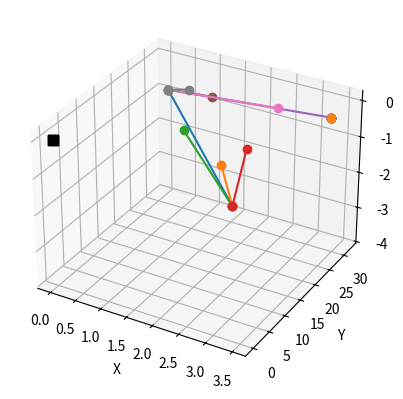

This figure's Python source:
import numpy , os ; import matplotlib.pyplot as plt ; from mpl_toolkits.mplot3d import Axes3D

def Draw(line):
	''' Draws a protein topology in glycine given each residue's only CA atom's XYZ coordinates '''
	''' Generates the Backbone.pdb file '''
	#Import the coordinates
	line = line.split(';')
	AAs = int((len(line)) / 3)
	count_x = 0
	count_y = 1
	count_z = 2
	ResCount = 1
	AtoCount = 1
	tag = '+'
	ax = plt.figure().add_subplot(111 , projection = '3d')
	for coordinates in range(AAs):
		if tag == '+':
			Ox = round(float(line[count_x]) , 3)
			Oy = round(float(line[count_y]) , 3)
			Oz = round(float(line[count_z]) , 3)
			if Ox == '0' and Oy == '0' and Oz == '0':
				continue
			count_x += 3
			count_y += 3
			count_z += 3
			AtoCount += 1
			try:
				Px = round(float(line[count_x]) , 3)
				Py = round(float(line[count_y]) , 3)
				Pz = round(float(line[count_z]) , 3)
			except:
				pass
			#Initial and Terminus coordinates
			O = numpy.array([Ox , Oy , Oz])
			P = numpy.array([Px , Py , Pz])
			ax.plot([O[0] , P[0]] , [O[1] , P[1]] , [O[2] , P[2]] , marker = 'o')
			Mag = numpy.sqrt(((P[0] - O[0])**2) + ((P[1] - O[1])**2) + ((P[2] - O[2])**2))			#Magnitude = 3.8
			Com = [P[0] - O[0] , P[1] - O[1] , P[2] - O[2]]
			#The Carbon atom
			#1 - Move To Axis (0 , 0 , 0)
			Cori = P - O
			MagCori = numpy.sqrt(((Cori[0])**2) + ((Cori[1])**2) + ((Cori[2])**2))				#Magnitude = 3.8
			#ax.plot([0 , Cori[0]] , [0 , Cori[1]] , [0 , Cori[2]] , marker = 'o')
			#2 - Define Rotation Matrix
			A = numpy.radians(00.0)	#Phi 	Angle
			B = numpy.radians(20.5)	#Theta	Angle
			Y = numpy.radians(00.0)	#Psi	Angle
			#2D Rotation Matrix - works best because the peptide bond is on a plane anyway, so there is no change in the Z axis.
			CR = [	[numpy.cos(B)	,	-numpy.sin(B)	,	0] , 
				[numpy.sin(B)	, 	 numpy.cos(B)	,	0] ,
				[	0	,		0	,	1]]
			"""
			#XYX steps Tait-Bryan angles
			CR = [	[numpy.cos(B)			,	numpy.sin(B)*numpy.sin(Y)						,	numpy.sin(B)*numpy.cos(Y)					] , 
				[numpy.sin(B) *numpy.sin(A)	, 	numpy.cos(Y)*numpy.cos(A)-numpy.cos(B)*numpy.sin(Y)*numpy.sin(A)	,	numpy.cos(A)*numpy.sin(Y)-numpy.cos(B)*numpy.cos(Y)*numpy.sin(A)] ,
				[-numpy.sin(B)*numpy.cos(A)	,	numpy.cos(Y)*numpy.sin(A)+numpy.cos(B)*numpy.cos(A)*numpy.cos(Y)	,	numpy.sin(Y)*numpy.sin(A)+numpy.cos(B)*numpy.cos(Y)*numpy.cos(A)]]
			#XYZ steps Tait-Bryan angles
			CR = [	[numpy.cos(B)*numpy.cos(Y)						,	-numpy.cos(Y)*numpy.sin(B)						,	numpy.sin(B)			] , 
				[numpy.cos(A)*numpy.sin(Y)+numpy.cos(Y)*numpy.sin(A)*numpy.sin(B)	, 	numpy.cos(A)*numpy.cos(Y)-numpy.sin(A)*numpy.sin(B)*numpy.sin(Y)	,	-numpy.cos(B)*numpy.sin(A)	] ,
				[numpy.sin(A)*numpy.sin(Y)-numpy.cos(A)*numpy.cos(Y)*numpy.sin(B)	,	numpy.cos(Y)*numpy.sin(A)+numpy.cos(A)*numpy.sin(B)*numpy.sin(Y)	,	numpy.cos(A)*numpy.cos(B)	]]
			"""
			#3 - Rotate Matrix on XY axis, keeping Z unchanged
			Crot = numpy.dot(CR , Cori)
			MagCrot = numpy.sqrt(((Cori[0])**2) + ((Cori[1])**2) + ((Cori[2])**2))				#Magnitude = 3.8
			#ax.plot([0 , Crot[0]] , [0 , Crot[1]] , [0 , Crot[2]] , marker = 'o')
			#4 - Move rotated vector back to original start point
			Cback = Crot + O
			MagCback = numpy.sqrt(((Cback[0] - O[0])**2) + ((Cback[1] - O[1])**2) + ((Cback[2] - O[2])**2))	#Magnitude = 3.8
			#ax.plot([O[0] , Cback[0]] , [O[1] , Cback[1]] , [O[2] , Cback[2]] , marker = 'o')
			#5 - Scale vector to new magnitude
			CBack = numpy.array([Cback[0] - O[0] , Cback[1] - O[1] , Cback[2] - O[2]])			#Get components of the vector after it was returned to its original starting point "back"
			CScaled = (1.5 / 3.8) * CBack									#Multiply by (distance to final C position / distance between the 2 CA atoms) the scaling factor, this gives the value each axis needs to move by to each coordinates that result in the new scaled magnitude
			C = numpy.add(O , CScaled)									#Add scaled components to the initial coordinates to get new terminus coordinates (the final coordintes of the C atom)
			ComC = [C[0] - O[0] , C[1] - O[1] , C[2] - O[2]]
			MagC = numpy.sqrt(((C[0] - O[0])**2) + ((C[1] - O[1])**2) + ((C[2] - O[2])**2))			#Magnitude = 1.5
			ax.plot([O[0] , C[0]] , [O[1] , C[1]] , [O[2] , C[2]] , marker = 'o')
			#6- Confirm angle between vectors
			#angleC = numpy.degrees(numpy.arccos((numpy.dot(ComC , Com)) / (MagC * Mag)))			#Angle of rotation (is != 20.5 because it is calculated with the Z axis giving instead 12.08, but in 2D space the code will give 20.5) - This is commented out because it results in a RuntimeWarning through NumPy, basically the value is very very small is gets rounded up to 0 making the division impposible, it is not a math problem rather more a NumPy problem since it has low resolution
			#The Nitrogen atom
			#1 - Move To Axis (0 , 0 , 0)
			Nori = P - O
			MagNori = numpy.sqrt(((Nori[0])**2) + ((Nori[1])**2) + ((Nori[2])**2))				#Magnitude = 3.8
			#ax.plot([0 , Nori[0]] , [0 , Nori[1]] , [0 , Nori[2]] , marker = 'o')
			#2 - Define Rotation Matrix
			AA = numpy.radians(00.0)	#Phi 	Angle
			BB = numpy.radians(351.0)	#Theta	Angle
			YY = numpy.radians(00.0)	#Psi	Angle
			#2D Rotation Matrix - works best because the peptide bond is on a plane anyway, so there is no change in the Z axis.
			NR = [	[numpy.cos(BB)	,	-numpy.sin(BB)	,	0] , 
				[numpy.sin(BB)	, 	 numpy.cos(BB)	,	0] ,
				[	0	,		0	,	1]]
			"""
			#XYX steps Tait-Bryan angles
			NR = [	[numpy.cos(BB)			,	numpy.sin(BB)*numpy.sin(YY)						,	numpy.sin(BB)*numpy.cos(YY)						] , 
				[numpy.sin(BB) *numpy.sin(AA)	, 	numpy.cos(YY)*numpy.cos(AA)-numpy.cos(BB)*numpy.sin(YY)*numpy.sin(AA)	,	numpy.cos(AA)*numpy.sin(YY)-numpy.cos(BB)*numpy.cos(YY)*numpy.sin(AA)	] ,
				[-numpy.sin(BB)*numpy.cos(AA)	,	numpy.cos(YY)*numpy.sin(AA)+numpy.cos(BB)*numpy.cos(AA)*numpy.cos(YY)	,	numpy.sin(YY)*numpy.sin(AA)+numpy.cos(BB)*numpy.cos(YY)*numpy.cos(AA)	]]
			#XYZ steps Tait-Bryan angles
			NR = [	[numpy.cos(BB)*numpy.cos(YY)						,	-numpy.cos(YY)*numpy.sin(BB)						,	numpy.sin(BB)			] , 
				[numpy.cos(AA)*numpy.sin(YY)+numpy.cos(YY)*numpy.sin(AA)*numpy.sin(BB)	, 	numpy.cos(AA)*numpy.cos(YY)-numpy.sin(AA)*numpy.sin(BB)*numpy.sin(YY)	,	-numpy.cos(BB)*numpy.sin(AA)	] ,
				[numpy.sin(AA)*numpy.sin(YY)-numpy.cos(AA)*numpy.cos(YY)*numpy.sin(BB)	,	numpy.cos(YY)*numpy.sin(AA)+numpy.cos(AA)*numpy.sin(BB)*numpy.sin(YY)	,	numpy.cos(AA)*numpy.cos(BB)	]]
			"""
			#3 - Rotate Matrix on XY axis, keeping Z unchanged
			Nrot = numpy.dot(NR , Nori)
			MagNrot = numpy.sqrt(((Nori[0])**2) + ((Nori[1])**2) + ((Nori[2])**2))					#Magnitude = 3.8
			#ax.plot([0 , Nrot[0]] , [0 , Nrot[1]] , [0 , Nrot[2]] , marker = 'o')
			#4 - Move rotated vector back to original start point
			Nback = Nrot + O
			MagNback = numpy.sqrt(((Nback[0] - O[0])**2) + ((Nback[1] - O[1])**2) + ((Nback[2] - O[2])**2))		#Magnitude = 3.8
			#ax.plot([O[0] , Nback[0]] , [O[1] , Nback[1]] , [O[2] , Nback[2]] , marker = 'o')
			#5 - Scale vector to new magnitude
			NBack = numpy.array([Nback[0] - O[0] , Nback[1] - O[1] , Nback[2] - O[2]])				#Get components of the vector after it was returned to its original starting point "back"
			NScaled = (2.4 / 3.8) * NBack										#Multiply by (distance to final N position / distance between the 2 CA atoms) the scaling factor, this gives the value each axis needs to move by to each coordinates that result in the new scaled magnitude
			N = numpy.add(O , NScaled)										#Add scaled components to the initial coordinates to get new terminus coordinates (the final coordintes of the N atom)
			ComN = [N[0] - O[0] , N[1] - O[1] , N[2] - O[2]]
			MagN = numpy.sqrt(((N[0] - O[0])**2) + ((N[1] - O[1])**2) + ((N[2] - O[2])**2))				#Magnitude = 2.4
			ax.plot([O[0] , N[0]] , [O[1] , N[1]] , [O[2] , N[2]] , marker = 'o')
			#6- Confirm angle between vectors
			#angleN = numpy.degrees(numpy.arccos((numpy.dot(ComN , Com)) / (MagN * Mag)))				#Angle of rotation (is != 20.5 because it is calculated with the Z axis giving instead 12.08, but in 2D space the code will give 20.5) - This is commented out because it results in a RuntimeWarning through NumPy, basically the value is very very small is gets rounded up to 0 making the division impposible, it is not a math problem rather more a NumPy problem since it has low resolution
			#The Oxygen atom
			#1 - Move To Axis (0 , 0 , 0)
			Oxori = P - O
			MagCori = numpy.sqrt(((Oxori[0])**2) + ((Oxori[1])**2) + ((Oxori[2])**2))				#Magnitude = 3.8
			#ax.plot([0 , Oxori[0]] , [0 , Oxori[1]] , [0 , Oxori[2]] , marker = 'o')
			#2 - Define Rotation Matrix
			A = numpy.radians(00.0)	#Phi 	Angle
			B = numpy.radians(46.7)	#Theta	Angle
			Y = numpy.radians(00.0)	#Psi	Angle
			#2D Rotation Matrix - works best because the peptide bond is on a plane anyway, so there is no change in the Z axis.
			OxR = [	[numpy.cos(B)	,	-numpy.sin(B)	,	0] , 
				[numpy.sin(B)	, 	 numpy.cos(B)	,	0] ,
				[	0	,		0	,	1]]
			"""
			#XYX steps Tait-Bryan angles
			OxR = [	[numpy.cos(B)			,	numpy.sin(B)*numpy.sin(Y)						,	numpy.sin(B)*numpy.cos(Y)					] , 
				[numpy.sin(B) *numpy.sin(A)	, 	numpy.cos(Y)*numpy.cos(A)-numpy.cos(B)*numpy.sin(Y)*numpy.sin(A)	,	numpy.cos(A)*numpy.sin(Y)-numpy.cos(B)*numpy.cos(Y)*numpy.sin(A)] ,
				[-numpy.sin(B)*numpy.cos(A)	,	numpy.cos(Y)*numpy.sin(A)+numpy.cos(B)*numpy.cos(A)*numpy.cos(Y)	,	numpy.sin(Y)*numpy.sin(A)+numpy.cos(B)*numpy.cos(Y)*numpy.cos(A)]]
			#XYZ steps Tait-Bryan angles
			OxR = [	[numpy.cos(B)*numpy.cos(Y)						,	-numpy.cos(Y)*numpy.sin(B)						,	numpy.sin(B)			] , 
				[numpy.cos(A)*numpy.sin(Y)+numpy.cos(Y)*numpy.sin(A)*numpy.sin(B)	, 	numpy.cos(A)*numpy.cos(Y)-numpy.sin(A)*numpy.sin(B)*numpy.sin(Y)	,	-numpy.cos(B)*numpy.sin(A)	] ,
				[numpy.sin(A)*numpy.sin(Y)-numpy.cos(A)*numpy.cos(Y)*numpy.sin(B)	,	numpy.cos(Y)*numpy.sin(A)+numpy.cos(A)*numpy.sin(B)*numpy.sin(Y)	,	numpy.cos(A)*numpy.cos(B)	]]
			"""
			#3 - Rotate Matrix on XY axis, keeping Z unchanged
			Oxrot = numpy.dot(OxR , Oxori)
			MagOxrot = numpy.sqrt(((Oxori[0])**2) + ((Oxori[1])**2) + ((Oxori[2])**2))				#Magnitude = 3.8
			#ax.plot([0 , Oxrot[0]] , [0 , Oxrot[1]] , [0 , Oxrot[2]] , marker = 'o')
			#4 - Move rotated vector back to original start point
			Oxback = Oxrot + O
			MagOxback = numpy.sqrt(((Oxback[0] - O[0])**2) + ((Oxback[1] - O[1])**2) + ((Oxback[2] - O[2])**2))	#Magnitude = 3.8
			#ax.plot([O[0] , Oxback[0]] , [O[1] , Oxback[1]] , [O[2] , Oxback[2]] , marker = 'o')
			#5 - Scale vector to new magnitude
			OxBack = numpy.array([Oxback[0] - O[0] , Oxback[1] - O[1] , Oxback[2] - O[2]])				#Get components of the vector after it was returned to its original starting point "back"
			OxScaled = (2.4 / 3.8) * OxBack										#Multiply by (distance to final O position / distance between the 2 CA atoms) the scaling factor, this gives the value each axis needs to move by to each coordinates that result in the new scaled magnitude
			Oxg = numpy.add(O , OxScaled)										#Add scaled components to the initial coordinates to get new terminus coordinates (the final coordintes of the O atom)
			ComOx = [Oxg[0] - O[0] , Oxg[1] - O[1] , Oxg[2] - O[2]]
			MagOx = numpy.sqrt(((Oxg[0] - O[0])**2) + ((Oxg[1] - O[1])**2) + ((Oxg[2] - O[2])**2))			#Magnitude = 2.4
			ax.plot([O[0] , Oxg[0]] , [O[1] , Oxg[1]] , [O[2] , Oxg[2]] , marker = 'o')
			#6- Confirm angle between vectors
			#angleOx = numpy.degrees(numpy.arccos((numpy.dot(ComOx , Com)) / (MagOx * Mag)))			#Angle of rotation (is != 20.5 because it is calculated with the Z axis giving instead 12.08, but in 2D space the code will give 20.5) - This is commented out because it results in a RuntimeWarning through NumPy, basically the value is very very small is gets rounded up to 0 making the division impposible, it is not a math problem rather more a NumPy problem since it has low resolution
			#Plot to visualise
			ax.scatter(0 , 0 , 0 , marker = 's' , color = 'black' , s = 50)
			ax.set_xlabel('X')
			ax.set_ylabel('Y')
			ax.set_zlabel('Z')
			#plt.show()
			'''
			#Study!!!
			#Find the A B Y angles
			O  =	[1.458 , 0.000 , 0.000]
			C  =	[2.009 , 1.420 , 0.000]
			Oxg=	[1.251 , 2.390 , 0.000]
			N  =	[3.332 , 1.536 , 0.000]
			P  =	[3.988 , 2.839 , 0.000]
			#The Carbon Atom
			MagOP = numpy.sqrt(((P[0] - O[0])**2) + ((P[1] - O[1])**2) + ((P[2] - O[2])**2))			#Magnitude = 3.8
			MagOC = numpy.sqrt(((C[0] - O[0])**2) + ((C[1] - O[1])**2) + ((C[2] - O[2])**2))			#Magnitude = 1.5
			ComOP = [P[0] - O[0] , P[1] - O[1] , P[2] - O[2]]
			ComOC = [C[0] - O[0] , C[1] - O[1] , C[2] - O[2]]
			angle = numpy.degrees(numpy.arccos((numpy.dot(ComOP , ComOC)) / (MagOC * MagOP)))			#Angle = 20.5			
			print(angle)
			ax.plot([O[0] , P[0]] , [O[1] , P[1]] , [O[2] , P[2]] , marker = 'o')
			ax.plot([O[0] , C[0]] , [O[1] , C[1]] , [O[2] , C[2]] , marker = 'o')
			#The Nitrogen Atom
			MagON = numpy.sqrt(((N[0] - O[0])**2) + ((N[1] - O[1])**2) + ((N[2] - O[2])**2))			#Magnitude = 2.4
			ComON = [N[0] - O[0] , N[1] - O[1] , N[2] - O[2]]
			angle = numpy.degrees(numpy.arccos((numpy.dot(ComOP , ComON)) / (MagON * MagOP)))			#Angle = 9.0 (360 - 9 = 351)			
			print(angle)
			ax.plot([O[0] , N[0]] , [O[1] , N[1]] , [O[2] , N[2]] , marker = 'o')
			#The Oxygen Atom
			MagOOx = numpy.sqrt(((Ox[0] - O[0])**2) + ((Ox[1] - O[1])**2) + ((Ox[2] - O[2])**2))			#Magnitude = 2.4
			ComOOx = [Ox[0] - O[0] , Ox[1] - O[1] , Ox[2] - O[2]]
			angle = numpy.degrees(numpy.arccos((numpy.dot(ComOP , ComOOx)) / (MagOOx * MagOP)))			#Angle = 46.7
			print(angle)
			ax.plot([O[0] , Ox[0]] , [O[1] , Ox[1]] , [O[2] , Ox[2]] , marker = 'o')
			plt.show()
			'''
			TheLineCA = '{:6}{:5d} {:4}{:1}{:3} {:1}{:4d}{:1}   {:8}{:8}{:8}{:6}{:6}          {:2}{:2}'.format('ATOM' , AtoCount , 'CA' , '' , 'GLY' , 'A' , ResCount , '' , str(round(Ox , 3)) , str(round(Oy , 3)) , str(round(Oz , 3)) , 1.0 , 0.0 , 'C' , '') + '\n'
			AtoCount += 1
			TheLineC = '{:6}{:5d} {:4}{:1}{:3} {:1}{:4d}{:1}   {:8}{:8}{:8}{:6}{:6}          {:2}{:2}'.format('ATOM' , AtoCount , 'C' , '' , 'GLY' , 'A' , ResCount , '' , str(round(C[0] , 3)) , str(round(C[1] , 3)) , str(round(C[2] , 3)) , 1.0 , 0.0 , 'C' , '') + '\n'
			AtoCount += 1
			TheLineOxg = '{:6}{:5d} {:4}{:1}{:3} {:1}{:4d}{:1}   {:8}{:8}{:8}{:6}{:6}          {:2}{:2}'.format('ATOM' , AtoCount , 'O' , '' , 'GLY' , 'A' , ResCount , '' , str(round(Oxg[0] , 3)) , str(round(Oxg[1] , 3)) , str(round(Oxg[2] , 3)) , 1.0 , 0.0 , 'O' , '') + '\n'
			AtoCount += 1
			ResCount += 1
			TheLineN = '{:6}{:5d} {:4}{:1}{:3} {:1}{:4d}{:1}   {:8}{:8}{:8}{:6}{:6}          {:2}{:2}'.format('ATOM' , AtoCount , 'N' , '' , 'GLY' , 'A' , ResCount , '' , str(round(N[0] , 3)) , str(round(N[1] , 3)) , str(round(N[2] , 3)) , 1.0 , 0.0 , 'N' , '') + '\n'
			output = open('Backbone.pdb' , 'a')
			output.write(TheLineCA)
			output.write(TheLineC)
			output.write(TheLineOxg)
			output.write(TheLineN)
			output.close()
			tag ='-'
		else:
			Ox = round(float(line[count_x]) , 3)
			Oy = round(float(line[count_y]) , 3)
			Oz = round(float(line[count_z]) , 3)
			if Ox == '0' and Oy == '0' and Oz == '0':
				continue
			count_x += 3
			count_y += 3
			count_z += 3
			AtoCount += 1
			try:
				Px = round(float(line[count_x]) , 3)
				Py = round(float(line[count_y]) , 3)
				Pz = round(float(line[count_z]) , 3)
			except:
				pass
			#Initial and Terminus coordinates
			O = numpy.array([Ox , Oy , Oz])
			P = numpy.array([Px , Py , Pz])
			ax.plot([O[0] , P[0]] , [O[1] , P[1]] , [O[2] , P[2]] , marker = 'o')
			Mag = numpy.sqrt(((P[0] - O[0])**2) + ((P[1] - O[1])**2) + ((P[2] - O[2])**2))			#Magnitude = 3.8
			Com = [P[0] - O[0] , P[1] - O[1] , P[2] - O[2]]
			#The Carbon atom
			#1 - Move To Axis (0 , 0 , 0)
			Cori = P - O
			MagCori = numpy.sqrt(((Cori[0])**2) + ((Cori[1])**2) + ((Cori[2])**2))				#Magnitude = 3.8
			#ax.plot([0 , Cori[0]] , [0 , Cori[1]] , [0 , Cori[2]] , marker = 'o')
			#2 - Define Rotation Matrix
			A = numpy.radians(00.0)	#Phi 	Angle
			B = numpy.radians(339.5)#Theta	Angle
			Y = numpy.radians(00.0)	#Psi	Angle
			#2D Rotation Matrix - works best because the peptide bond is on a plane anyway, so there is no change in the Z axis.
			CR = [	[numpy.cos(B)	,	-numpy.sin(B)	,	0] , 
				[numpy.sin(B)	, 	 numpy.cos(B)	,	0] ,
				[	0	,		0	,	1]]
			"""
			#XYX steps Tait-Bryan angles
			CR = [	[numpy.cos(B)			,	numpy.sin(B)*numpy.sin(Y)						,	numpy.sin(B)*numpy.cos(Y)					] , 
				[numpy.sin(B) *numpy.sin(A)	, 	numpy.cos(Y)*numpy.cos(A)-numpy.cos(B)*numpy.sin(Y)*numpy.sin(A)	,	numpy.cos(A)*numpy.sin(Y)-numpy.cos(B)*numpy.cos(Y)*numpy.sin(A)] ,
				[-numpy.sin(B)*numpy.cos(A)	,	numpy.cos(Y)*numpy.sin(A)+numpy.cos(B)*numpy.cos(A)*numpy.cos(Y)	,	numpy.sin(Y)*numpy.sin(A)+numpy.cos(B)*numpy.cos(Y)*numpy.cos(A)]]
			#XYZ steps Tait-Bryan angles
			CR = [	[numpy.cos(B)*numpy.cos(Y)						,	-numpy.cos(Y)*numpy.sin(B)						,	numpy.sin(B)			] , 
				[numpy.cos(A)*numpy.sin(Y)+numpy.cos(Y)*numpy.sin(A)*numpy.sin(B)	, 	numpy.cos(A)*numpy.cos(Y)-numpy.sin(A)*numpy.sin(B)*numpy.sin(Y)	,	-numpy.cos(B)*numpy.sin(A)	] ,
				[numpy.sin(A)*numpy.sin(Y)-numpy.cos(A)*numpy.cos(Y)*numpy.sin(B)	,	numpy.cos(Y)*numpy.sin(A)+numpy.cos(A)*numpy.sin(B)*numpy.sin(Y)	,	numpy.cos(A)*numpy.cos(B)	]]
			"""
			#3 - Rotate Matrix on XY axis, keeping Z unchanged
			Crot = numpy.dot(CR , Cori)
			MagCrot = numpy.sqrt(((Cori[0])**2) + ((Cori[1])**2) + ((Cori[2])**2))				#Magnitude = 3.8
			#ax.plot([0 , Crot[0]] , [0 , Crot[1]] , [0 , Crot[2]] , marker = 'o')
			#4 - Move rotated vector back to original start point
			Cback = Crot + O
			MagCback = numpy.sqrt(((Cback[0] - O[0])**2) + ((Cback[1] - O[1])**2) + ((Cback[2] - O[2])**2))	#Magnitude = 3.8
			#ax.plot([O[0] , Cback[0]] , [O[1] , Cback[1]] , [O[2] , Cback[2]] , marker = 'o')
			#5 - Scale vector to new magnitude
			CBack = numpy.array([Cback[0] - O[0] , Cback[1] - O[1] , Cback[2] - O[2]])			#Get components of the vector after it was returned to its original starting point "back"
			CScaled = (1.5 / 3.8) * CBack									#Multiply by (distance to final C position / distance between the 2 CA atoms) the scaling factor, this gives the value each axis needs to move by to each coordinates that result in the new scaled magnitude
			C = numpy.add(O , CScaled)									#Add scaled components to the initial coordinates to get new terminus coordinates (the final coordintes of the C atom)
			ComC = [C[0] - O[0] , C[1] - O[1] , C[2] - O[2]]
			MagC = numpy.sqrt(((C[0] - O[0])**2) + ((C[1] - O[1])**2) + ((C[2] - O[2])**2))			#Magnitude = 1.5
			ax.plot([O[0] , C[0]] , [O[1] , C[1]] , [O[2] , C[2]] , marker = 'o')
			#6- Confirm angle between vectors
			#angleC = numpy.degrees(numpy.arccos((numpy.dot(ComC , Com)) / (MagC * Mag)))			#Angle of rotation (is != 20.5 because it is calculated with the Z axis giving instead 12.08, but in 2D space the code will give 20.5) - This is commented out because it results in a RuntimeWarning through NumPy, basically the value is very very small is gets rounded up to 0 making the division impposible, it is not a math problem rather more a NumPy problem since it has low resolution
			#The Nitrogen atom
			#1 - Move To Axis (0 , 0 , 0)
			Nori = P - O
			MagNori = numpy.sqrt(((Nori[0])**2) + ((Nori[1])**2) + ((Nori[2])**2))				#Magnitude = 3.8
			#ax.plot([0 , Nori[0]] , [0 , Nori[1]] , [0 , Nori[2]] , marker = 'o')
			#2 - Define Rotation Matrix
			AA = numpy.radians(00.0)	#Phi 	Angle
			BB = numpy.radians(9.0)		#Theta	Angle
			YY = numpy.radians(00.0)	#Psi	Angle
			#2D Rotation Matrix - works best because the peptide bond is on a plane anyway, so there is no change in the Z axis.
			NR = [	[numpy.cos(BB)	,	-numpy.sin(BB)	,	0] , 
				[numpy.sin(BB)	, 	 numpy.cos(BB)	,	0] ,
				[	0	,		0	,	1]]
			"""
			#XYX steps Tait-Bryan angles
			NR = [	[numpy.cos(BB)			,	numpy.sin(BB)*numpy.sin(YY)						,	numpy.sin(BB)*numpy.cos(YY)						] , 
				[numpy.sin(BB) *numpy.sin(AA)	, 	numpy.cos(YY)*numpy.cos(AA)-numpy.cos(BB)*numpy.sin(YY)*numpy.sin(AA)	,	numpy.cos(AA)*numpy.sin(YY)-numpy.cos(BB)*numpy.cos(YY)*numpy.sin(AA)	] ,
				[-numpy.sin(BB)*numpy.cos(AA)	,	numpy.cos(YY)*numpy.sin(AA)+numpy.cos(BB)*numpy.cos(AA)*numpy.cos(YY)	,	numpy.sin(YY)*numpy.sin(AA)+numpy.cos(BB)*numpy.cos(YY)*numpy.cos(AA)	]]
			#XYZ steps Tait-Bryan angles
			NR = [	[numpy.cos(BB)*numpy.cos(YY)						,	-numpy.cos(YY)*numpy.sin(BB)						,	numpy.sin(BB)			] , 
				[numpy.cos(AA)*numpy.sin(YY)+numpy.cos(YY)*numpy.sin(AA)*numpy.sin(BB)	, 	numpy.cos(AA)*numpy.cos(YY)-numpy.sin(AA)*numpy.sin(BB)*numpy.sin(YY)	,	-numpy.cos(BB)*numpy.sin(AA)	] ,
				[numpy.sin(AA)*numpy.sin(YY)-numpy.cos(AA)*numpy.cos(YY)*numpy.sin(BB)	,	numpy.cos(YY)*numpy.sin(AA)+numpy.cos(AA)*numpy.sin(BB)*numpy.sin(YY)	,	numpy.cos(AA)*numpy.cos(BB)	]]
			"""
			#3 - Rotate Matrix on XY axis, keeping Z unchanged
			Nrot = numpy.dot(NR , Nori)
			MagNrot = numpy.sqrt(((Nori[0])**2) + ((Nori[1])**2) + ((Nori[2])**2))					#Magnitude = 3.8
			#ax.plot([0 , Nrot[0]] , [0 , Nrot[1]] , [0 , Nrot[2]] , marker = 'o')
			#4 - Move rotated vector back to original start point
			Nback = Nrot + O
			MagNback = numpy.sqrt(((Nback[0] - O[0])**2) + ((Nback[1] - O[1])**2) + ((Nback[2] - O[2])**2))		#Magnitude = 3.8
			#ax.plot([O[0] , Nback[0]] , [O[1] , Nback[1]] , [O[2] , Nback[2]] , marker = 'o')
			#5 - Scale vector to new magnitude
			NBack = numpy.array([Nback[0] - O[0] , Nback[1] - O[1] , Nback[2] - O[2]])				#Get components of the vector after it was returned to its original starting point "back"
			NScaled = (2.4 / 3.8) * NBack										#Multiply by (distance to final N position / distance between the 2 CA atoms) the scaling factor, this gives the value each axis needs to move by to each coordinates that result in the new scaled magnitude
			N = numpy.add(O , NScaled)										#Add scaled components to the initial coordinates to get new terminus coordinates (the final coordintes of the N atom)
			ComN = [N[0] - O[0] , N[1] - O[1] , N[2] - O[2]]
			MagN = numpy.sqrt(((N[0] - O[0])**2) + ((N[1] - O[1])**2) + ((N[2] - O[2])**2))				#Magnitude = 2.4
			ax.plot([O[0] , N[0]] , [O[1] , N[1]] , [O[2] , N[2]] , marker = 'o')
			#6- Confirm angle between vectors
			#angleN = numpy.degrees(numpy.arccos((numpy.dot(ComN , Com)) / (MagN * Mag)))				#Angle of rotation (is != 20.5 because it is calculated with the Z axis giving instead 12.08, but in 2D space the code will give 20.5) - This is commented out because it results in a RuntimeWarning through NumPy, basically the value is very very small is gets rounded up to 0 making the division impposible, it is not a math problem rather more a NumPy problem since it has low resolution
			#The Oxygen atom
			#1 - Move To Axis (0 , 0 , 0)
			Oxori = P - O
			MagCori = numpy.sqrt(((Oxori[0])**2) + ((Oxori[1])**2) + ((Oxori[2])**2))				#Magnitude = 3.8
			#ax.plot([0 , Oxori[0]] , [0 , Oxori[1]] , [0 , Oxori[2]] , marker = 'o')
			#2 - Define Rotation Matrix
			A = numpy.radians(00.0)	#Phi 	Angle
			B = numpy.radians(313.3)#Theta	Angle
			Y = numpy.radians(00.0)	#Psi	Angle
			#2D Rotation Matrix - works best because the peptide bond is on a plane anyway, so there is no change in the Z axis.
			OxR = [	[numpy.cos(B)	,	-numpy.sin(B)	,	0] , 
				[numpy.sin(B)	, 	 numpy.cos(B)	,	0] ,
				[	0	,		0	,	1]]
			"""
			#XYX steps Tait-Bryan angles
			OxR = [	[numpy.cos(B)			,	numpy.sin(B)*numpy.sin(Y)						,	numpy.sin(B)*numpy.cos(Y)					] , 
				[numpy.sin(B) *numpy.sin(A)	, 	numpy.cos(Y)*numpy.cos(A)-numpy.cos(B)*numpy.sin(Y)*numpy.sin(A)	,	numpy.cos(A)*numpy.sin(Y)-numpy.cos(B)*numpy.cos(Y)*numpy.sin(A)] ,
				[-numpy.sin(B)*numpy.cos(A)	,	numpy.cos(Y)*numpy.sin(A)+numpy.cos(B)*numpy.cos(A)*numpy.cos(Y)	,	numpy.sin(Y)*numpy.sin(A)+numpy.cos(B)*numpy.cos(Y)*numpy.cos(A)]]
			#XYZ steps Tait-Bryan angles
			OxR = [	[numpy.cos(B)*numpy.cos(Y)						,	-numpy.cos(Y)*numpy.sin(B)						,	numpy.sin(B)			] , 
				[numpy.cos(A)*numpy.sin(Y)+numpy.cos(Y)*numpy.sin(A)*numpy.sin(B)	, 	numpy.cos(A)*numpy.cos(Y)-numpy.sin(A)*numpy.sin(B)*numpy.sin(Y)	,	-numpy.cos(B)*numpy.sin(A)	] ,
				[numpy.sin(A)*numpy.sin(Y)-numpy.cos(A)*numpy.cos(Y)*numpy.sin(B)	,	numpy.cos(Y)*numpy.sin(A)+numpy.cos(A)*numpy.sin(B)*numpy.sin(Y)	,	numpy.cos(A)*numpy.cos(B)	]]
			"""
			#3 - Rotate Matrix on XY axis, keeping Z unchanged
			Oxrot = numpy.dot(OxR , Oxori)
			MagOxrot = numpy.sqrt(((Oxori[0])**2) + ((Oxori[1])**2) + ((Oxori[2])**2))				#Magnitude = 3.8
			#ax.plot([0 , Oxrot[0]] , [0 , Oxrot[1]] , [0 , Oxrot[2]] , marker = 'o')
			#4 - Move rotated vector back to original start point
			Oxback = Oxrot + O
			MagOxback = numpy.sqrt(((Oxback[0] - O[0])**2) + ((Oxback[1] - O[1])**2) + ((Oxback[2] - O[2])**2))	#Magnitude = 3.8
			#ax.plot([O[0] , Oxback[0]] , [O[1] , Oxback[1]] , [O[2] , Oxback[2]] , marker = 'o')
			#5 - Scale vector to new magnitude
			OxBack = numpy.array([Oxback[0] - O[0] , Oxback[1] - O[1] , Oxback[2] - O[2]])				#Get components of the vector after it was returned to its original starting point "back"
			OxScaled = (2.4 / 3.8) * OxBack										#Multiply by (distance to final O position / distance between the 2 CA atoms) the scaling factor, this gives the value each axis needs to move by to each coordinates that result in the new scaled magnitude
			Oxg = numpy.add(O , OxScaled)										#Add scaled components to the initial coordinates to get new terminus coordinates (the final coordintes of the O atom)
			ComOx = [Oxg[0] - O[0] , Oxg[1] - O[1] , Oxg[2] - O[2]]
			MagOx = numpy.sqrt(((Oxg[0] - O[0])**2) + ((Oxg[1] - O[1])**2) + ((Oxg[2] - O[2])**2))			#Magnitude = 2.4
			ax.plot([O[0] , Oxg[0]] , [O[1] , Oxg[1]] , [O[2] , Oxg[2]] , marker = 'o')
			#6- Confirm angle between vectors
			#angleOx = numpy.degrees(numpy.arccos((numpy.dot(ComOx , Com)) / (MagOx * Mag)))			#Angle of rotation (is != 20.5 because it is calculated with the Z axis giving instead 12.08, but in 2D space the code will give 20.5) - This is commented out because it results in a RuntimeWarning through NumPy, basically the value is very very small is gets rounded up to 0 making the division impposible, it is not a math problem rather more a NumPy problem since it has low resolution
			#Plot to visualise
			ax.scatter(0 , 0 , 0 , marker = 's' , color = 'black' , s = 50)
			ax.set_xlabel('X')
			ax.set_ylabel('Y')
			ax.set_zlabel('Z')
			#plt.show()
			'''
			#Study!!!
			#Find the A B Y angles
			O  =	[1.458 , 0.000 , 0.000]
			C  =	[2.009 , 1.420 , 0.000]
			Oxg=	[1.251 , 2.390 , 0.000]
			N  =	[3.332 , 1.536 , 0.000]
			P  =	[3.988 , 2.839 , 0.000]
			#The Carbon Atom
			MagOP = numpy.sqrt(((P[0] - O[0])**2) + ((P[1] - O[1])**2) + ((P[2] - O[2])**2))			#Magnitude = 3.8
			MagOC = numpy.sqrt(((C[0] - O[0])**2) + ((C[1] - O[1])**2) + ((C[2] - O[2])**2))			#Magnitude = 1.5
			ComOP = [P[0] - O[0] , P[1] - O[1] , P[2] - O[2]]
			ComOC = [C[0] - O[0] , C[1] - O[1] , C[2] - O[2]]
			angle = numpy.degrees(numpy.arccos((numpy.dot(ComOP , ComOC)) / (MagOC * MagOP)))			#Angle = 20.5			
			print(angle)
			ax.plot([O[0] , P[0]] , [O[1] , P[1]] , [O[2] , P[2]] , marker = 'o')
			ax.plot([O[0] , C[0]] , [O[1] , C[1]] , [O[2] , C[2]] , marker = 'o')
			#The Nitrogen Atom
			MagON = numpy.sqrt(((N[0] - O[0])**2) + ((N[1] - O[1])**2) + ((N[2] - O[2])**2))			#Magnitude = 2.4
			ComON = [N[0] - O[0] , N[1] - O[1] , N[2] - O[2]]
			angle = numpy.degrees(numpy.arccos((numpy.dot(ComOP , ComON)) / (MagON * MagOP)))			#Angle = 9.0 (360 - 9 = 351)			
			print(angle)
			ax.plot([O[0] , N[0]] , [O[1] , N[1]] , [O[2] , N[2]] , marker = 'o')
			#The Oxygen Atom
			MagOOx = numpy.sqrt(((Ox[0] - O[0])**2) + ((Ox[1] - O[1])**2) + ((Ox[2] - O[2])**2))			#Magnitude = 2.4
			ComOOx = [Ox[0] - O[0] , Ox[1] - O[1] , Ox[2] - O[2]]
			angle = numpy.degrees(numpy.arccos((numpy.dot(ComOP , ComOOx)) / (MagOOx * MagOP)))			#Angle = 46.7
			print(angle)
			ax.plot([O[0] , Ox[0]] , [O[1] , Ox[1]] , [O[2] , Ox[2]] , marker = 'o')
			plt.show()
			'''
			TheLineCA = '{:6}{:5d} {:4}{:1}{:3} {:1}{:4d}{:1}   {:8}{:8}{:8}{:6}{:6}          {:2}{:2}'.format('ATOM' , AtoCount , 'CA' , '' , 'GLY' , 'A' , ResCount , '' , str(round(Ox , 3)) , str(round(Oy , 3)) , str(round(Oz , 3)) , 1.0 , 0.0 , 'C' , '') + '\n'
			AtoCount += 1
			TheLineC = '{:6}{:5d} {:4}{:1}{:3} {:1}{:4d}{:1}   {:8}{:8}{:8}{:6}{:6}          {:2}{:2}'.format('ATOM' , AtoCount , 'C' , '' , 'GLY' , 'A' , ResCount , '' , str(round(C[0] , 3)) , str(round(C[1] , 3)) , str(round(C[2] , 3)) , 1.0 , 0.0 , 'C' , '') + '\n'
			AtoCount += 1
			TheLineOxg = '{:6}{:5d} {:4}{:1}{:3} {:1}{:4d}{:1}   {:8}{:8}{:8}{:6}{:6}          {:2}{:2}'.format('ATOM' , AtoCount , 'O' , '' , 'GLY' , 'A' , ResCount , '' , str(round(Oxg[0] , 3)) , str(round(Oxg[1] , 3)) , str(round(Oxg[2] , 3)) , 1.0 , 0.0 , 'O' , '') + '\n'
			AtoCount += 1
			ResCount += 1
			TheLineN = '{:6}{:5d} {:4}{:1}{:3} {:1}{:4d}{:1}   {:8}{:8}{:8}{:6}{:6}          {:2}{:2}'.format('ATOM' , AtoCount , 'N' , '' , 'GLY' , 'A' , ResCount , '' , str(round(N[0] , 3)) , str(round(N[1] , 3)) , str(round(N[2] , 3)) , 1.0 , 0.0 , 'N' , '') + '\n'
			output = open('Backbone.pdb' , 'a')
			output.write(TheLineCA)
			output.write(TheLineC)
			output.write(TheLineOxg)
			output.write(TheLineN)
			output.close()
			tag ='+'
	#Remove the last 3 lines
	os.system("sed -i '$ d' ./Backbone.pdb")
	os.system("sed -i '$ d' ./Backbone.pdb")
	os.system("sed -i '$ d' ./Backbone.pdb")
	#Add the TER as the last line
	Term = open('Backbone.pdb' , 'a')
	Term.write('TER')
	Term.close()
	#plt.show()



#line = '1.408;31.978;-3.772;0.217;30.077;-0.712;3.487;28.223;-0.125;5.525;31.454;-0.244;2.976;33.180;2.017;3.870;30.639;4.741;7.480;31.838;4.478;6.357;35.494;4.598;4.379;34.916;7.757;7.163;32.888;9.363;9.630;35.708;8.629;7.746;38.148;10.877;5.565;35.742;12.794;4.914;37.456;16.100;3.814;40.635;14.352;1.539;38.885;11.838;0.158;36.538;14.543;-0.765;39.434;16.833;-2.175;41.585;14.089;-4.383;38.793;12.653;-5.542;37.663;16.064;-6.435;41.282;16.946;-8.310;41.526;13.644;-10.263;38.455;14.687;-11.061;39.683;18.188;-12.083;43.151;17.003;-14.321;41.722;14.265;-15.878;39.167;16.676;-15.583;40.654;20.179;-17.776;38.012;21.793;-15.147;35.397;20.875;-13.181;36.844;23.791;-15.321;34.657;26.082;-13.281;31.626;25.036;-10.241;33.300;26.444;-9.167;34.747;29.798;-8.470;38.350;30.621;-8.970;39.883;27.235;-12.193;41.825;27.621;-12.073;45.465;28.451;-8.690;46.087;26.756;-7.462;47.968;23.724;-5.042;46.411;21.221;-2.033;48.054;22.861;-3.165;46.817;26.326;-3.489;43.262;24.972;-0.044;43.397;23.336;1.695;44.319;26.605;0.059;41.411;28.529;2.524;38.760;29.611;0.995;35.926;27.531;-0.798;37.500;24.611;1.951;37.571;22.035;3.440;34.278;23.169;0.173;32.397;22.908;-0.579;33.972;19.460;2.821;32.894;18.308;2.257;29.315;19.387;-1.076;29.301;17.536;0.482;30.634;14.350;3.556;28.419;14.633;1.222;25.417;14.472;-1.080;26.953;11.876;1.891;27.495;9.559;2.943;23.855;10.117;-0.561;22.688;9.150;-0.490;24.932;6.073;2.979;23.656;5.162;1.970;19.981;5.491;-1.086;20.572;3.286;-1.270;19.623;-0.391;-3.201;22.030;-2.600;-4.457;23.808;0.533;-5.916;20.509;1.883;-4.642;19.877;5.456;-3.671;16.470;6.774;-6.405;14.572;8.649;-3.938;13.995;11.493;-3.449;17.744;11.902;-7.255;18.218;12.004;-7.595;15.461;14.562;-4.985;17.107;16.803;-6.807;20.391;16.613;-10.161;18.743;17.524;-8.686;16.706;20.423;-6.648;19.447;22.082;-8.145;20.127;25.503;-7.789;23.904;24.824;-10.322;23.426;21.964;-12.899;21.350;23.812;-15.454;24.210;23.841;-15.148;25.071;20.116;-17.223;24.348;17.052;-16.313;24.770;13.438;-17.942;28.200;13.421;-15.197;29.537;15.652;-12.655;28.537;13.021;-14.715;29.875;10.161;-14.867;33.335;11.870;-11.087;33.217;12.449;-10.495;32.555;8.769;-12.857;35.314;7.683;-10.781;37.748;9.689;-7.500;36.307;8.409;-8.579;36.616;4.779;-9.899;40.166;5.363;-6.577;41.125;6.901;-4.651;39.649;3.959;-6.867;41.471;1.364;-6.305;44.798;3.109;-2.563;44.253;3.627;0.219;45.842;1.559;1.660;42.320;1.111;0.542;40.307;-2.083;-0.819;37.388;-0.063;-2.710;34.756;-2.018;-5.863;35.493;-0.006;-8.078;33.226;-2.138;-5.878;30.220;-1.242;-6.021;31.100;2.459;-9.816;31.234;2.114;-9.742;27.773;0.518;-7.377;26.469;3.196;-9.676;27.709;5.891;-12.687;26.044;4.210;-10.761;22.816;3.834;-9.597;22.942;7.485;-13.182;23.461;8.625;-14.343;20.481;6.612;-11.430;18.396;7.990;-12.349;19.440;11.529;-15.930;18.308;10.674;-14.581;14.987;9.468;-12.546;14.656;12.620;-15.636;15.082;14.768;-15.846;18.748;15.692;-19.478;19.937;15.903'
#line =  '1.408;31.978;-3.772;0.217;30.077;-0.712;3.487;28.223;-0.125;5.525;31.454;-0.244;2.976;33.180;2.017;3.870;30.639;4.741'
line =  '1.408;31.978;-3.772;0.217;30.077;-0.712;3.487;28.223;-0.125'
#line = '1.458;0.000;0.000;3.988;2.839;0.000;7.660;3.823;0.000;10.190;6.661;-0.000;13.862;7.646;0.000'

Draw(line)
#os.system('pymol Backbone.pdb')
os.system('rm Backbone.pdb')
